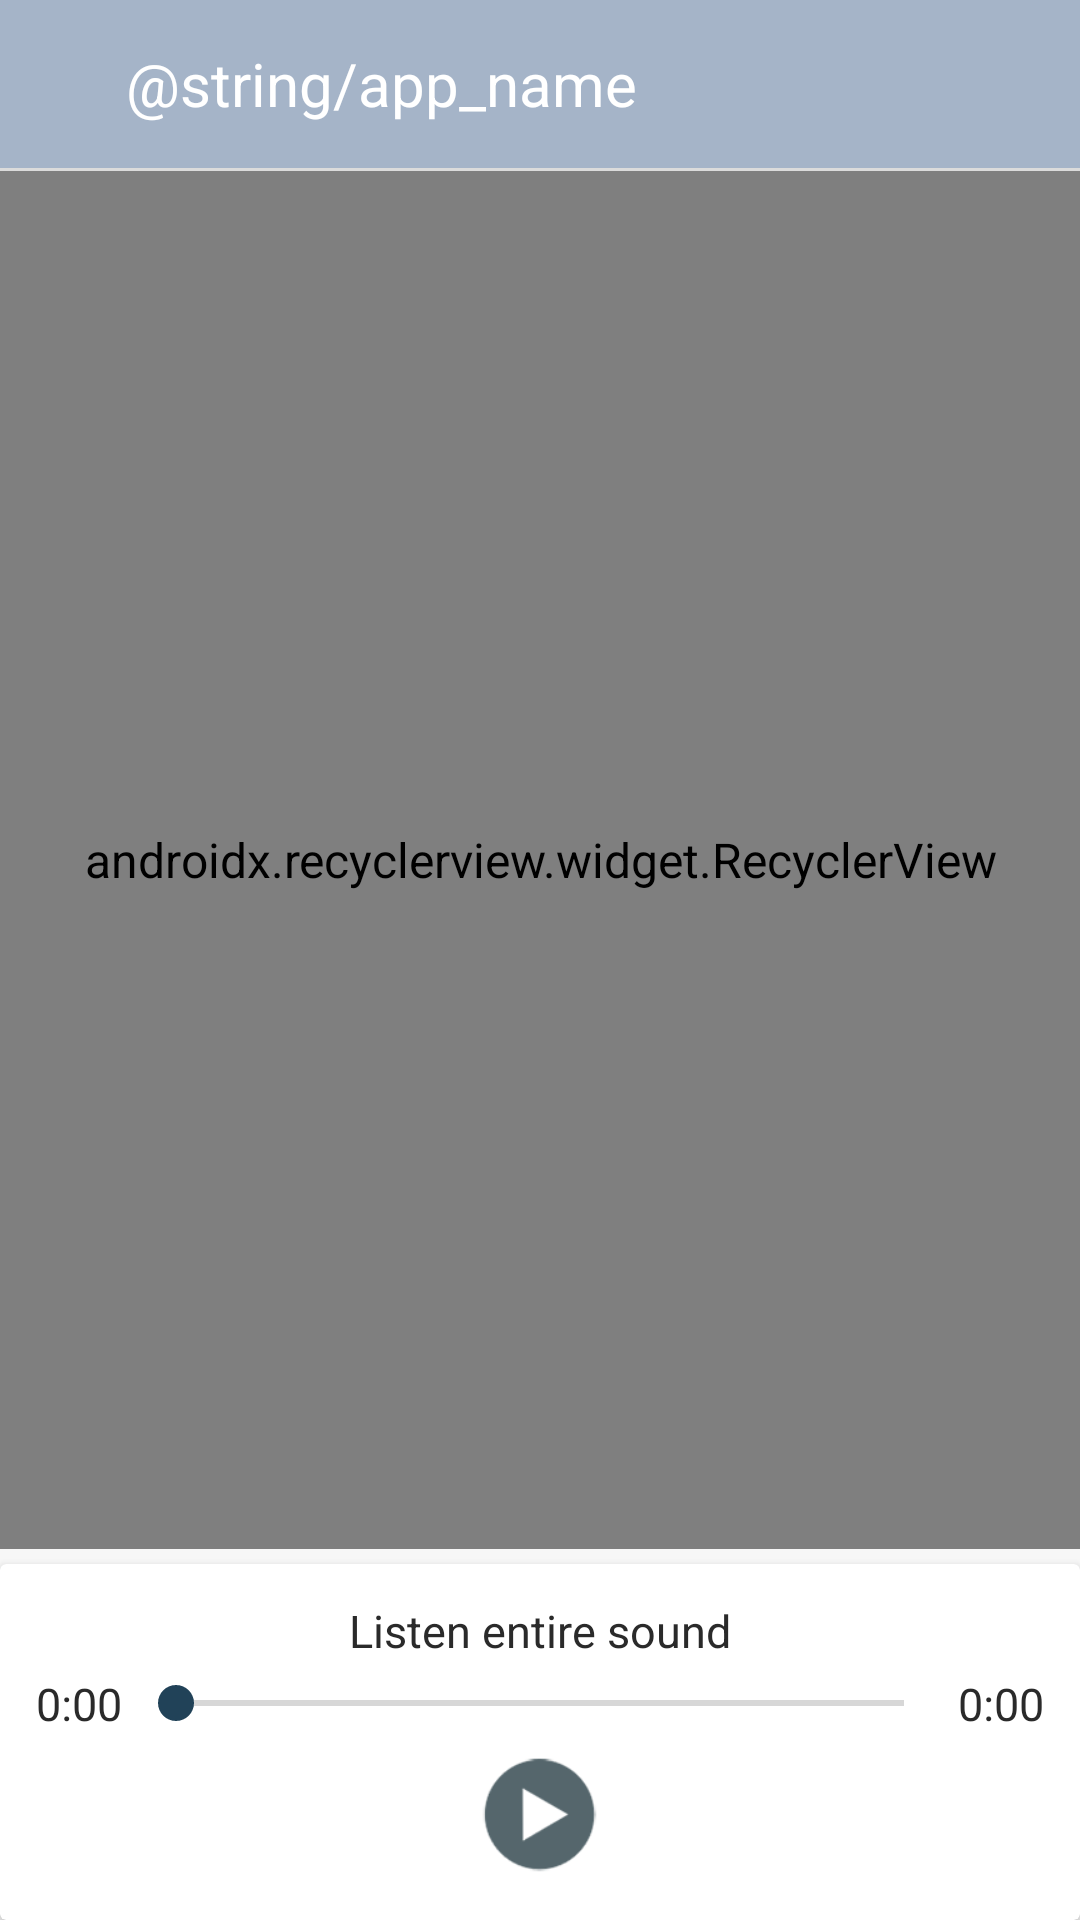

Produce the Android XML layout that renders to this screen, including the resource entries it uses.
<!-- AndroidManifest.xml: application theme AppTheme -->
<!-- res/layout/activity_conversation.xml -->
<?xml version="1.0" encoding="utf-8"?>
<LinearLayout xmlns:android="http://schemas.android.com/apk/res/android"
    xmlns:app="http://schemas.android.com/apk/res-auto"
    xmlns:tools="http://schemas.android.com/tools"
    android:layout_width="match_parent"
    android:layout_height="match_parent"
    android:orientation="vertical">

    <android.support.design.widget.AppBarLayout
        android:layout_width="match_parent"
        android:layout_height="wrap_content"
        app:elevation="5dp">

        <LinearLayout
            android:layout_width="match_parent"
            android:layout_height="wrap_content"
            android:orientation="horizontal">

            <ImageButton
                android:id="@+id/nav_back_btn"
                style="@style/Button.ImageButton"
                android:layout_width="wrap_content"
                android:layout_height="wrap_content"
                android:layout_gravity="center"
                android:layout_marginLeft="@dimen/activity_horizontal_margin"
                android:background="?attr/actionBarItemBackground"
                android:tint="@color/white"
                app:srcCompat="@drawable/ic_keyboard_backspace_24px" />

            <android.support.v7.widget.Toolbar
                android:id="@+id/toolbar"
                style="@style/Toolbar"
                app:subtitleTextColor="@color/white"
                app:title="@string/app_name"
                app:titleTextAppearance="@style/Toolbar.TitleText"
                app:titleTextColor="@color/white" />
        </LinearLayout>

        <View
            android:layout_width="match_parent"
            android:layout_height="1dp"
            android:background="@color/light_gray" />

    </android.support.design.widget.AppBarLayout>

    <android.support.v7.widget.RecyclerView
        android:id="@+id/recyclerView"
        android:layout_width="match_parent"
        android:layout_height="0dp"
        android:layout_weight="1"
        app:layoutManager="android.support.v7.widget.LinearLayoutManager"
        tools:listitem="@layout/item_conversation" />

    <android.support.v7.widget.CardView
        android:id="@+id/cardViewItem"
        android:layout_width="match_parent"
        android:layout_height="wrap_content"
        android:layout_marginTop="@dimen/margin_padding_5dp"
        android:background="@color/white"
        android:orientation="vertical"
        app:cardElevation="4dp">

        <LinearLayout
            android:layout_width="match_parent"
            android:layout_height="wrap_content"
            android:gravity="center_vertical"
            android:orientation="vertical"
            android:padding="@dimen/margin_padding_10dp">

            <TextView
                style="@style/TextStyle.Title.Sub"
                android:layout_width="wrap_content"
                android:layout_height="wrap_content"
                android:layout_gravity="center_horizontal"
                android:text="@string/entire_sound"
                android:textIsSelectable="true" />

            <LinearLayout
                android:layout_width="match_parent"
                android:layout_height="wrap_content"
                android:gravity="center_vertical"
                android:orientation="horizontal">

                <TextView
                    android:id="@+id/txtCurrentDuration"
                    style="@style/TextStyle.Title.Sub"
                    android:layout_width="wrap_content"
                    android:layout_height="wrap_content"
                    android:text="0:00" />

                <SeekBar
                    android:id="@+id/seekBarEntireSound"
                    android:layout_width="0dp"
                    android:layout_height="wrap_content"
                    android:layout_weight="1" />

                <TextView
                    android:id="@+id/txtTotalDuration"
                    style="@style/TextStyle.Title.Sub"
                    android:layout_width="wrap_content"
                    android:layout_height="wrap_content"
                    android:text="0:00" />
            </LinearLayout>

            <ImageButton
                android:id="@+id/imgBtnPlayPause"
                android:layout_width="@dimen/play_pause_button_size"
                android:layout_height="@dimen/play_pause_button_size"
                android:layout_gravity="center_horizontal"
                android:background="@android:color/transparent"
                android:foreground="?attr/actionBarItemBackground"
                android:padding="@dimen/margin_padding_5dp"
                android:scaleType="fitCenter"
                android:src="@drawable/ic_play" />

        </LinearLayout>
    </android.support.v7.widget.CardView>

</LinearLayout>
<!-- res/layout/item_conversation.xml (included above) -->
<?xml version="1.0" encoding="utf-8"?>
<LinearLayout xmlns:android="http://schemas.android.com/apk/res/android"
    xmlns:app="http://schemas.android.com/apk/res-auto"
    android:layout_width="match_parent"
    android:layout_height="wrap_content"
    android:orientation="vertical">

    <android.support.v7.widget.CardView
        android:id="@+id/cardViewItem"
        android:layout_width="match_parent"
        android:layout_height="wrap_content"
        android:layout_marginBottom="@dimen/margin_padding_5dp"
        android:layout_marginLeft="@dimen/margin_padding_10dp"
        android:layout_marginRight="@dimen/margin_padding_10dp"
        android:layout_marginTop="@dimen/margin_padding_5dp"
        android:background="@color/white"
        android:orientation="vertical"
        app:cardCornerRadius="7dp"
        app:cardElevation="4dp">

        <LinearLayout
            android:layout_width="match_parent"
            android:layout_height="wrap_content"
            android:gravity="center_vertical"
            android:orientation="horizontal"
            android:padding="@dimen/margin_padding_10dp">

            <TextView
                android:id="@+id/txtContent"
                style="@style/TextStyle.Title.Sub"
                android:layout_width="0dp"
                android:layout_height="wrap_content"
                android:layout_weight="1"
                android:textIsSelectable="true"
                android:text="1. Common Expressions" />

            <ImageButton
                android:id="@+id/imgBtnTranslate"
                android:layout_width="@dimen/play_pause_button_size_item"
                android:layout_height="@dimen/play_pause_button_size_item"
                android:background="@android:color/transparent"
                android:foreground="?attr/actionBarItemBackground"
                android:padding="@dimen/margin_padding_5dp"
                android:scaleType="fitCenter"
                android:src="@drawable/ic_translate" />

        </LinearLayout>
    </android.support.v7.widget.CardView>
</LinearLayout>
<!-- resources referenced by this layout -->
<resources>
  <color name="light_gray">#dbdbdb</color>
  <color name="white">#ffffff</color>
  <dimen name="activity_horizontal_margin">16dp</dimen>
  <dimen name="margin_padding_10dp">10dp</dimen>
  <dimen name="margin_padding_5dp">5dp</dimen>
  <dimen name="play_pause_button_size">50dp</dimen>
  <dimen name="play_pause_button_size_item">30dp</dimen>
  <string name="entire_sound">Listen entire sound</string>
  <style name="Button.ImageButton" parent="Widget.AppCompat.ImageButton">
          <item name="android:padding">5dp</item>
          <item name="android:scaleType">centerInside</item>
          <item name="android:background">@null</item>
      </style>
  <style name="TextStyle.Title.Sub" parent="TextStyle.Title">
          <item name="android:textAppearance">@style/TextAppearance.Text.Light</item>
          <item name="android:textSize">@dimen/text_size_small</item>
      </style>
  <style name="Toolbar" parent="Base.ThemeOverlay.AppCompat.Dark.ActionBar">
          <item name="android:layout_width">match_parent</item>
          <item name="android:layout_height">wrap_content</item>
          <item name="android:minHeight">?attr/actionBarSize</item>
          <item name="colorControlNormal">@color/white</item>
      </style>
  <style name="Toolbar.TitleText" parent="TextStyle.Heading">
          <item name="android:textColor">@color/dark_gray</item>
          <item name="android:textSize">@dimen/text_size_large</item>
      </style>
  <style name="TextStyle.Title" parent="TextStyle">
          <item name="android:textAppearance">@style/TextAppearance.Text.Regular</item>
          <item name="android:textSize">@dimen/text_size_large</item>
      </style>
  <style name="TextAppearance.Text.Light" parent="android:TextAppearance">
          
      </style>
  <dimen name="text_size_small">15sp</dimen>
  <style name="TextStyle.Heading" parent="TextStyle">
          <item name="android:textSize">@dimen/text_size_large</item>
          <item name="android:textAppearance">@style/TextAppearance.Text.Bold</item>
      </style>
  <color name="dark_gray">#696969</color>
  <dimen name="text_size_large">20sp</dimen>
  <color name="colorPrimary">@color/blue_grey_light</color>
  <color name="colorPrimaryDark">@color/blue_black_light</color>
  <color name="colorAccent">#214258</color>
  <color name="black_effective">#2a2a2a</color>
  <color name="bg_color">#f7f7f7</color>
  <style name="MaterialDrawer.DrawerArrowStyle" parent="Widget.AppCompat.DrawerArrowToggle">
          <item name="spinBars">false</item>
          <item name="color">@color/white</item>
      </style>
  <style name="TextAppearance.Text.Regular" parent="android:TextAppearance">
          
      </style>
  <style name="TextStyle">
          <item name="android:layout_marginTop">2dp</item>
          <item name="android:layout_marginBottom">2dp</item>
          <item name="android:layout_marginLeft">2dp</item>
          <item name="android:layout_marginRight">2dp</item>
          <item name="android:textColor">@color/black_effective</item>
      </style>
  <style name="TextAppearance.Text.Bold" parent="android:TextAppearance">
          
      </style>
  <color name="blue_grey_light">#A5B4C8</color>
  <color name="blue_black_light">#516179</color>
</resources>
